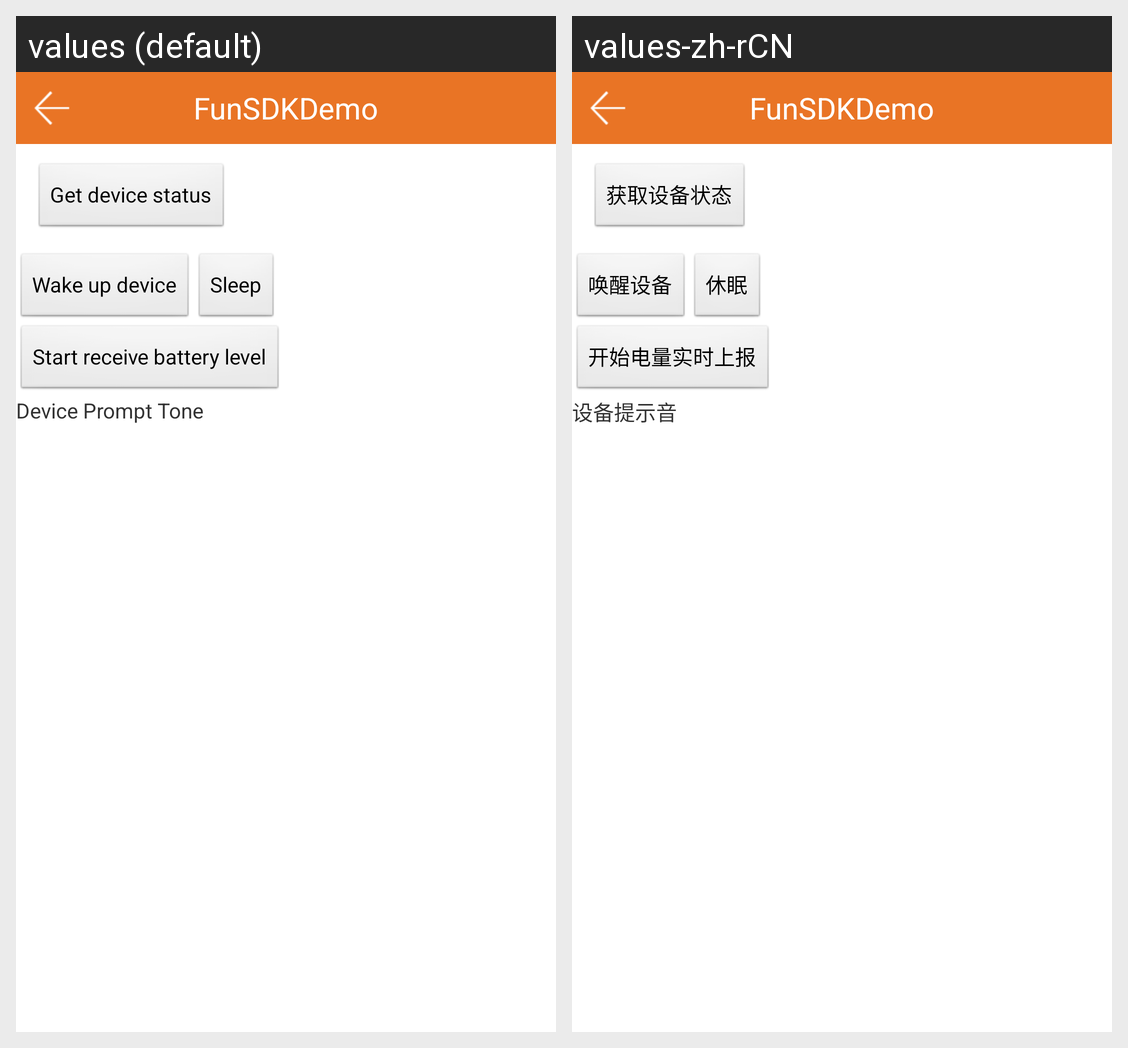

The same Android screen rendered under two of its app's locales, left to right. List the strings drawn on it with the default value and each locale's translation.
Android screen res/layout/activity_device_wake_up.xml rendered under 2 locales, left to right: values (default), values-zh-rCN. Device: Nexus 5 (rendered at 1080×1920; each locale shown at half size, 540×960, under a caption strip naming it); theme AppTheme.
Strings drawn on this screen, with the default value and each locale's value (text and hints the layout hard-codes, and strings that could not be matched under every locale, appear in the picture but are not listed):

get_device_state
  values: Get device status
  values-zh-rCN: 获取设备状态

wake_up_device
  values: Wake up device
  values-zh-rCN: 唤醒设备

sleep_device
  values: Sleep
  values-zh-rCN: 休眠

start_receive_battery_level
  values: Start receive battery level
  values-zh-rCN: 开始电量实时上报

dev_prompt_tone
  values: Device Prompt Tone
  values-zh-rCN: 设备提示音

app_name
  values: FunSDKDemo
  values-zh-rCN: FunSDKDemo
